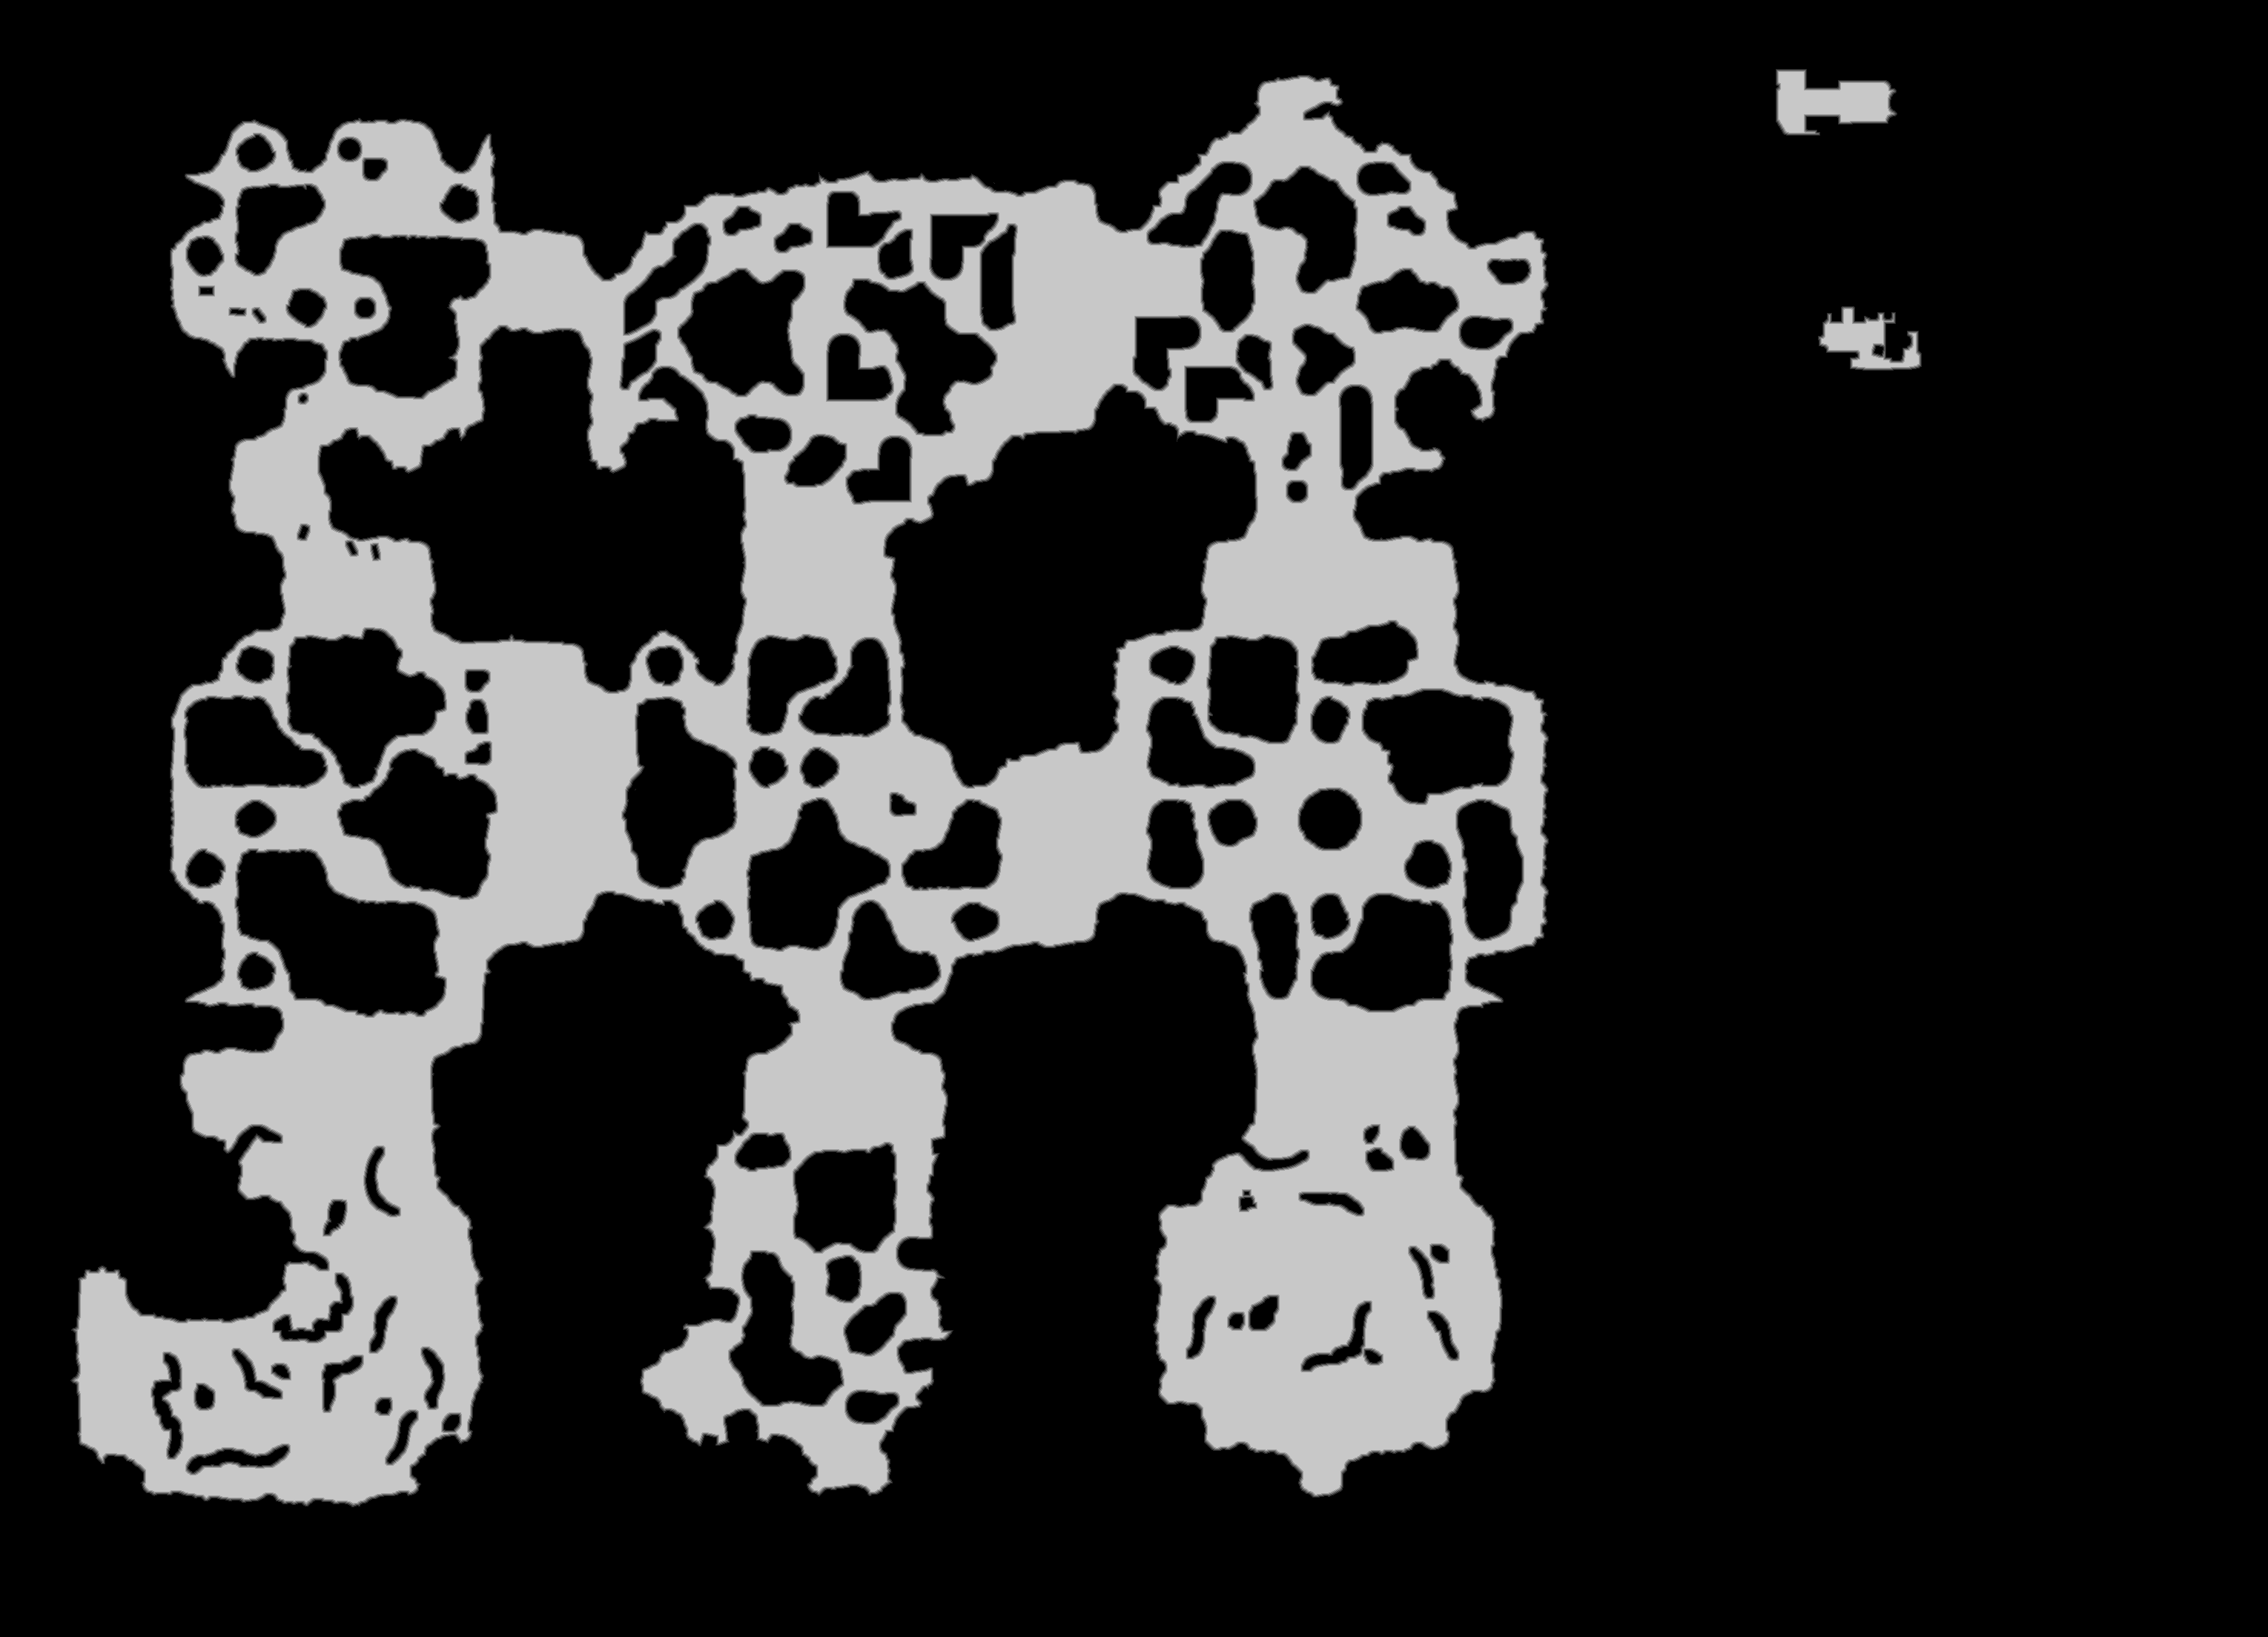

Source data for this figure (header and first rows):
base	0x5c75c000000
origin	0x2aa0010
stride	1530
width	3059
height	2208
nibble	0	5125696
nibble	1	61443
nibble	2	61996
nibble	3	62352
nibble	4	62803
nibble	5	1379982
